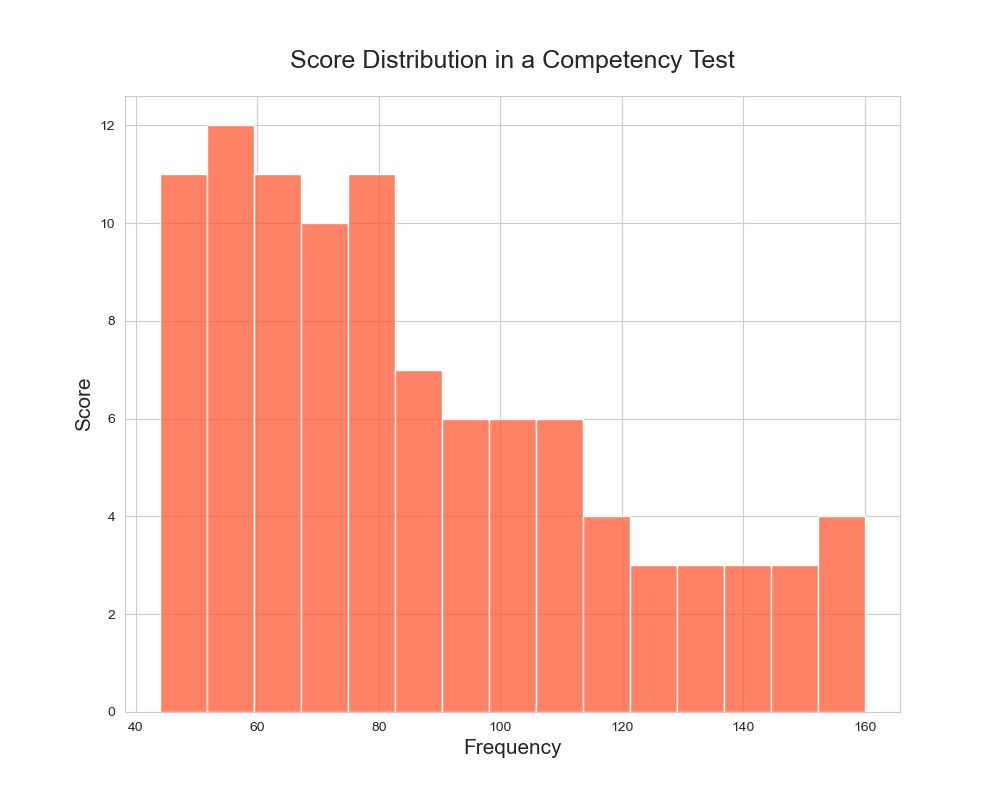

The table this chart was drawn from, first rows:
Score
50, 55, 52, 48, 49, 53, 45, 60, 57, 54, 50, 51, 58, 65, 62, 70, 75, 78, 80, 72, 
68, 66, 63, 61, 59, 55, 53, 52, 49, 47, 46, 44, 50, 56, 58, 60, 62, 64, 67, 69, 
71, 73, 76, 77, 78, 80, 82, 85, 87, 90, 92, 95, 98, 100, 102, 105, 108, 110, 112, 115, 
65, 68, 70, 72, 74, 76, 78, 80, 83, 85, 88, 90, 92, 95, 97, 99, 102, 105, 107, 110, 
112, 115, 118, 120, 123, 125, 128, 130, 132, 135, 138, 140, 143, 145, 148, 150, 153, 155, 158, 160
